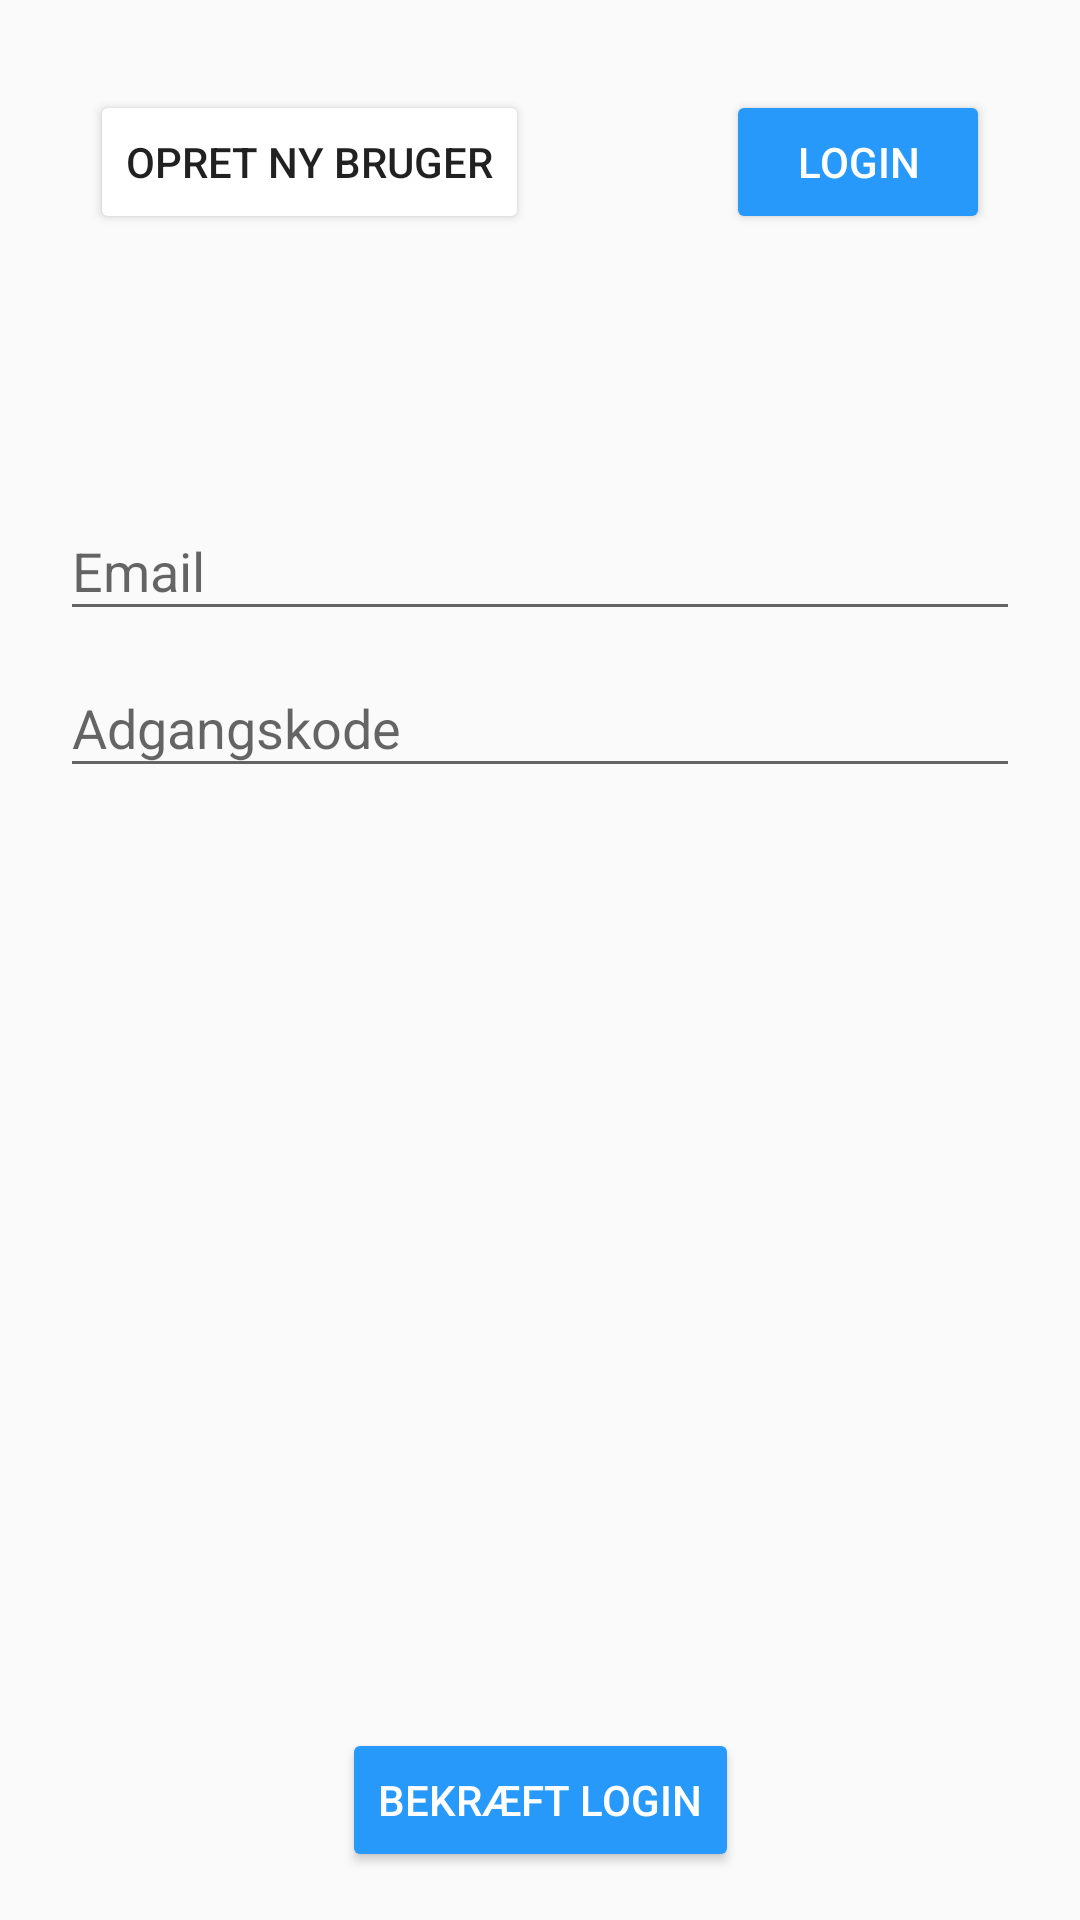

Write the Android layout XML for this screen, with the resource values it uses.
<!-- AndroidManifest.xml: application theme AppTheme -->
<!-- res/layout/activity_login_bruger.xml -->
<?xml version="1.0" encoding="utf-8"?>
<androidx.constraintlayout.widget.ConstraintLayout xmlns:android="http://schemas.android.com/apk/res/android"
    xmlns:app="http://schemas.android.com/apk/res-auto"
    xmlns:tools="http://schemas.android.com/tools"
    android:layout_width="match_parent"
    android:layout_height="match_parent">

    <com.google.android.material.textfield.TextInputLayout
        android:id="@+id/indsaetEmail"
        android:layout_width="match_parent"
        android:layout_height="wrap_content"
        android:layout_marginLeft="20dp"
        android:layout_marginTop="80dp"
        android:layout_marginRight="20dp"
        app:layout_constraintEnd_toEndOf="parent"
        app:layout_constraintStart_toStartOf="parent"
        app:layout_constraintTop_toBottomOf="@+id/goto_opret_bruger_btn">

        <com.google.android.material.textfield.TextInputEditText
            android:layout_width="match_parent"
            android:layout_height="wrap_content"
            android:hint="Email"
            android:inputType="textEmailAddress" />
    </com.google.android.material.textfield.TextInputLayout>

    <com.google.android.material.textfield.TextInputLayout
        android:id="@+id/indsaetAdgangskode"
        android:layout_width="match_parent"
        android:layout_height="wrap_content"
        android:layout_marginLeft="20dp"
        android:layout_marginRight="20dp"
        app:layout_constraintEnd_toEndOf="parent"
        app:layout_constraintStart_toStartOf="parent"
        app:layout_constraintTop_toBottomOf="@+id/indsaetEmail">

        <com.google.android.material.textfield.TextInputEditText
            android:layout_width="match_parent"
            android:layout_height="wrap_content"
            android:hint="Adgangskode"
            android:password="true" />
    </com.google.android.material.textfield.TextInputLayout>

    <Button
        android:id="@+id/goto_opret_bruger_btn"
        android:layout_width="wrap_content"
        android:layout_height="wrap_content"
        android:backgroundTint="@android:color/white"
        android:text="Opret ny bruger"
        android:layout_margin="30dp"
        app:layout_constraintStart_toStartOf="parent"
        app:layout_constraintTop_toTopOf="parent" />

    <Button
        android:id="@+id/static_goto_login_btn"
        android:layout_width="wrap_content"
        android:layout_height="wrap_content"
        android:text="login"
        android:textColor="@android:color/white"
        android:layout_margin="30dp"
        android:backgroundTint="@color/colorAccent"
        app:layout_constraintEnd_toEndOf="parent"
        app:layout_constraintTop_toTopOf="parent" />

    <Button
        android:id="@+id/login_paa_bruger"
        android:layout_width="wrap_content"
        android:layout_height="wrap_content"
        android:layout_marginBottom="16dp"
        android:backgroundTint="@color/colorAccent"
        android:text="Bekræft login"
        android:textColor="@android:color/white"
        app:layout_constraintBottom_toBottomOf="parent"
        app:layout_constraintEnd_toEndOf="parent"
        app:layout_constraintStart_toStartOf="parent" />


</androidx.constraintlayout.widget.ConstraintLayout>
<!-- resources referenced by this layout -->
<resources>
  <color name="colorAccent">#2699FB</color>
  <style name="AppTheme" parent="Theme.AppCompat.Light.DarkActionBar">
          
          <item name="colorPrimary">@color/colorPrimary</item>
          <item name="colorPrimaryDark">@color/colorPrimaryDark</item>
          <item name="colorAccent">@color/colorAccent</item>
      </style>
  <color name="colorPrimary">#002e66</color>
  <color name="colorPrimaryDark">#002e66</color>
</resources>
